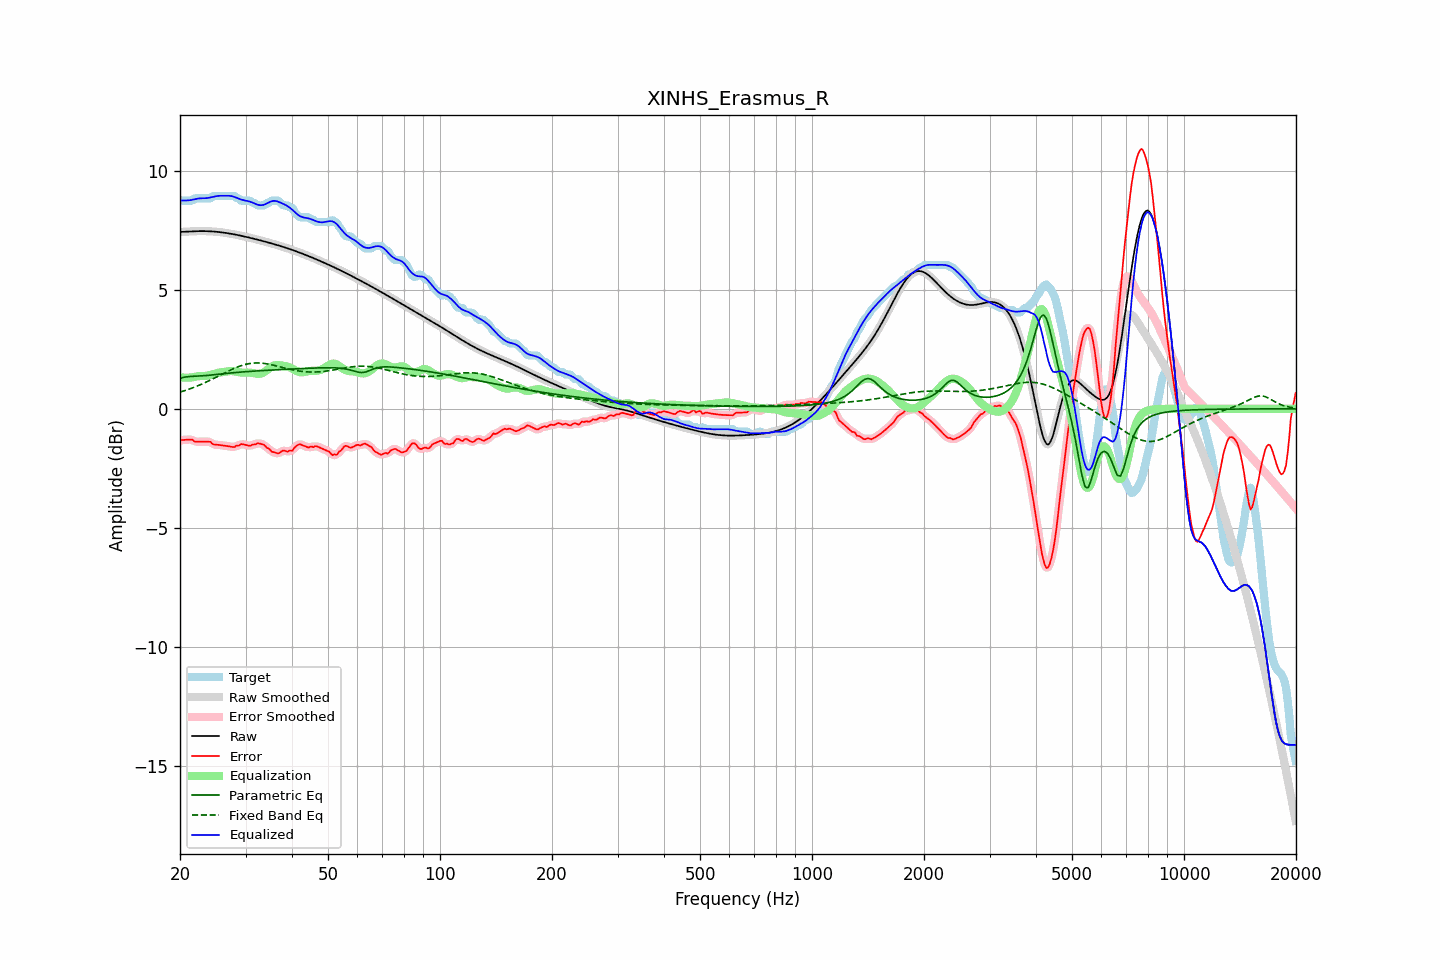

The table this chart was drawn from, first rows:
frequency, raw, error, smoothed, error_smoothed, equalization, parametric_eq, fixed_band_eq, equalized_raw, equalized_smoothed, target
20.00, 7.43, -1.35, 7.43, -1.34, 1.32, 1.28, 0.70, 8.75, 8.75, 8.78
20.20, 7.43, -1.31, 7.43, -1.32, 1.32, 1.30, 0.72, 8.75, 8.75, 8.74
20.40, 7.44, -1.31, 7.44, -1.31, 1.31, 1.32, 0.74, 8.75, 8.75, 8.74
20.61, 7.44, -1.30, 7.44, -1.30, 1.31, 1.33, 0.77, 8.75, 8.75, 8.74
20.81, 7.44, -1.30, 7.44, -1.30, 1.31, 1.34, 0.79, 8.75, 8.75, 8.74
21.02, 7.45, -1.30, 7.45, -1.29, 1.31, 1.35, 0.81, 8.76, 8.76, 8.74
21.23, 7.45, -1.29, 7.45, -1.29, 1.31, 1.36, 0.83, 8.76, 8.76, 8.74
21.44, 7.45, -1.29, 7.45, -1.30, 1.32, 1.36, 0.86, 8.77, 8.77, 8.74
21.66, 7.46, -1.31, 7.46, -1.32, 1.33, 1.36, 0.88, 8.79, 8.79, 8.76
21.87, 7.46, -1.37, 7.46, -1.35, 1.34, 1.37, 0.91, 8.80, 8.80, 8.83
22.09, 7.46, -1.38, 7.46, -1.38, 1.36, 1.37, 0.94, 8.82, 8.82, 8.84
22.31, 7.46, -1.38, 7.46, -1.39, 1.37, 1.37, 0.97, 8.83, 8.83, 8.84
22.54, 7.46, -1.38, 7.46, -1.38, 1.37, 1.38, 0.99, 8.84, 8.84, 8.84
22.76, 7.46, -1.38, 7.46, -1.38, 1.38, 1.38, 1.02, 8.84, 8.84, 8.84
22.99, 7.46, -1.38, 7.46, -1.38, 1.38, 1.38, 1.05, 8.84, 8.84, 8.84
23.22, 7.46, -1.38, 7.46, -1.38, 1.38, 1.39, 1.08, 8.84, 8.84, 8.84
23.45, 7.46, -1.38, 7.46, -1.38, 1.38, 1.40, 1.11, 8.85, 8.85, 8.84
23.69, 7.46, -1.38, 7.46, -1.38, 1.39, 1.40, 1.14, 8.85, 8.85, 8.84
23.92, 7.46, -1.39, 7.46, -1.39, 1.41, 1.41, 1.18, 8.87, 8.87, 8.84
24.16, 7.45, -1.39, 7.45, -1.41, 1.43, 1.42, 1.21, 8.88, 8.88, 8.84
24.40, 7.45, -1.46, 7.45, -1.45, 1.45, 1.42, 1.24, 8.90, 8.90, 8.91
24.65, 7.45, -1.50, 7.45, -1.48, 1.46, 1.43, 1.28, 8.91, 8.91, 8.94
24.89, 7.44, -1.50, 7.44, -1.51, 1.48, 1.44, 1.31, 8.92, 8.92, 8.94
25.14, 7.43, -1.51, 7.43, -1.51, 1.50, 1.44, 1.34, 8.94, 8.94, 8.94
25.39, 7.43, -1.52, 7.43, -1.52, 1.52, 1.45, 1.38, 8.94, 8.94, 8.94
25.65, 7.42, -1.52, 7.42, -1.52, 1.53, 1.46, 1.41, 8.95, 8.95, 8.94
25.91, 7.41, -1.53, 7.41, -1.53, 1.54, 1.47, 1.45, 8.95, 8.95, 8.94
26.16, 7.40, -1.54, 7.40, -1.54, 1.55, 1.47, 1.48, 8.95, 8.95, 8.94
26.43, 7.39, -1.55, 7.39, -1.55, 1.56, 1.48, 1.52, 8.95, 8.95, 8.94
26.69, 7.38, -1.56, 7.38, -1.56, 1.57, 1.49, 1.55, 8.95, 8.95, 8.94
26.96, 7.37, -1.57, 7.37, -1.57, 1.58, 1.49, 1.58, 8.95, 8.95, 8.94
27.23, 7.36, -1.58, 7.36, -1.58, 1.59, 1.50, 1.62, 8.95, 8.95, 8.94
27.50, 7.35, -1.59, 7.35, -1.60, 1.59, 1.51, 1.65, 8.93, 8.93, 8.94
27.77, 7.34, -1.61, 7.34, -1.60, 1.58, 1.51, 1.68, 8.92, 8.92, 8.94
28.05, 7.32, -1.61, 7.32, -1.59, 1.57, 1.52, 1.71, 8.89, 8.89, 8.93
28.33, 7.31, -1.55, 7.31, -1.57, 1.56, 1.53, 1.74, 8.87, 8.87, 8.86
28.62, 7.30, -1.55, 7.30, -1.54, 1.54, 1.53, 1.76, 8.84, 8.84, 8.84
28.90, 7.28, -1.53, 7.28, -1.51, 1.53, 1.54, 1.79, 8.81, 8.81, 8.82
29.19, 7.27, -1.48, 7.27, -1.50, 1.52, 1.54, 1.81, 8.79, 8.79, 8.75
29.48, 7.25, -1.49, 7.25, -1.49, 1.52, 1.55, 1.83, 8.77, 8.77, 8.74
29.78, 7.24, -1.50, 7.24, -1.50, 1.52, 1.55, 1.85, 8.76, 8.76, 8.74
30.08, 7.22, -1.52, 7.22, -1.52, 1.52, 1.56, 1.87, 8.74, 8.74, 8.74
30.38, 7.21, -1.53, 7.21, -1.54, 1.52, 1.57, 1.89, 8.73, 8.73, 8.74
30.68, 7.19, -1.55, 7.19, -1.54, 1.52, 1.57, 1.90, 8.71, 8.71, 8.74
30.99, 7.18, -1.55, 7.18, -1.54, 1.52, 1.57, 1.91, 8.69, 8.69, 8.73
31.30, 7.16, -1.50, 7.16, -1.52, 1.51, 1.58, 1.92, 8.67, 8.67, 8.66
31.61, 7.14, -1.50, 7.14, -1.50, 1.49, 1.58, 1.92, 8.64, 8.64, 8.64
31.93, 7.13, -1.49, 7.13, -1.47, 1.48, 1.59, 1.93, 8.61, 8.61, 8.62
32.24, 7.11, -1.44, 7.11, -1.46, 1.47, 1.59, 1.93, 8.58, 8.58, 8.55
32.57, 7.09, -1.45, 7.09, -1.46, 1.47, 1.60, 1.93, 8.56, 8.56, 8.54
32.89, 7.07, -1.47, 7.07, -1.46, 1.48, 1.60, 1.92, 8.55, 8.55, 8.54
33.22, 7.06, -1.49, 7.06, -1.48, 1.50, 1.60, 1.92, 8.55, 8.55, 8.54
33.55, 7.04, -1.50, 7.04, -1.52, 1.53, 1.61, 1.91, 8.57, 8.57, 8.54
33.89, 7.02, -1.56, 7.02, -1.56, 1.57, 1.61, 1.90, 8.59, 8.59, 8.58
34.23, 7.00, -1.64, 7.00, -1.61, 1.62, 1.62, 1.89, 8.62, 8.62, 8.64
34.57, 6.98, -1.66, 6.98, -1.68, 1.67, 1.62, 1.88, 8.66, 8.66, 8.64
34.92, 6.96, -1.72, 6.96, -1.73, 1.73, 1.62, 1.86, 8.69, 8.69, 8.69
35.27, 6.95, -1.80, 6.95, -1.78, 1.77, 1.63, 1.85, 8.72, 8.72, 8.74
35.62, 6.93, -1.82, 6.93, -1.82, 1.81, 1.63, 1.83, 8.73, 8.73, 8.74
35.97, 6.91, -1.84, 6.91, -1.85, 1.83, 1.63, 1.82, 8.73, 8.73, 8.74
... 635 more rows
